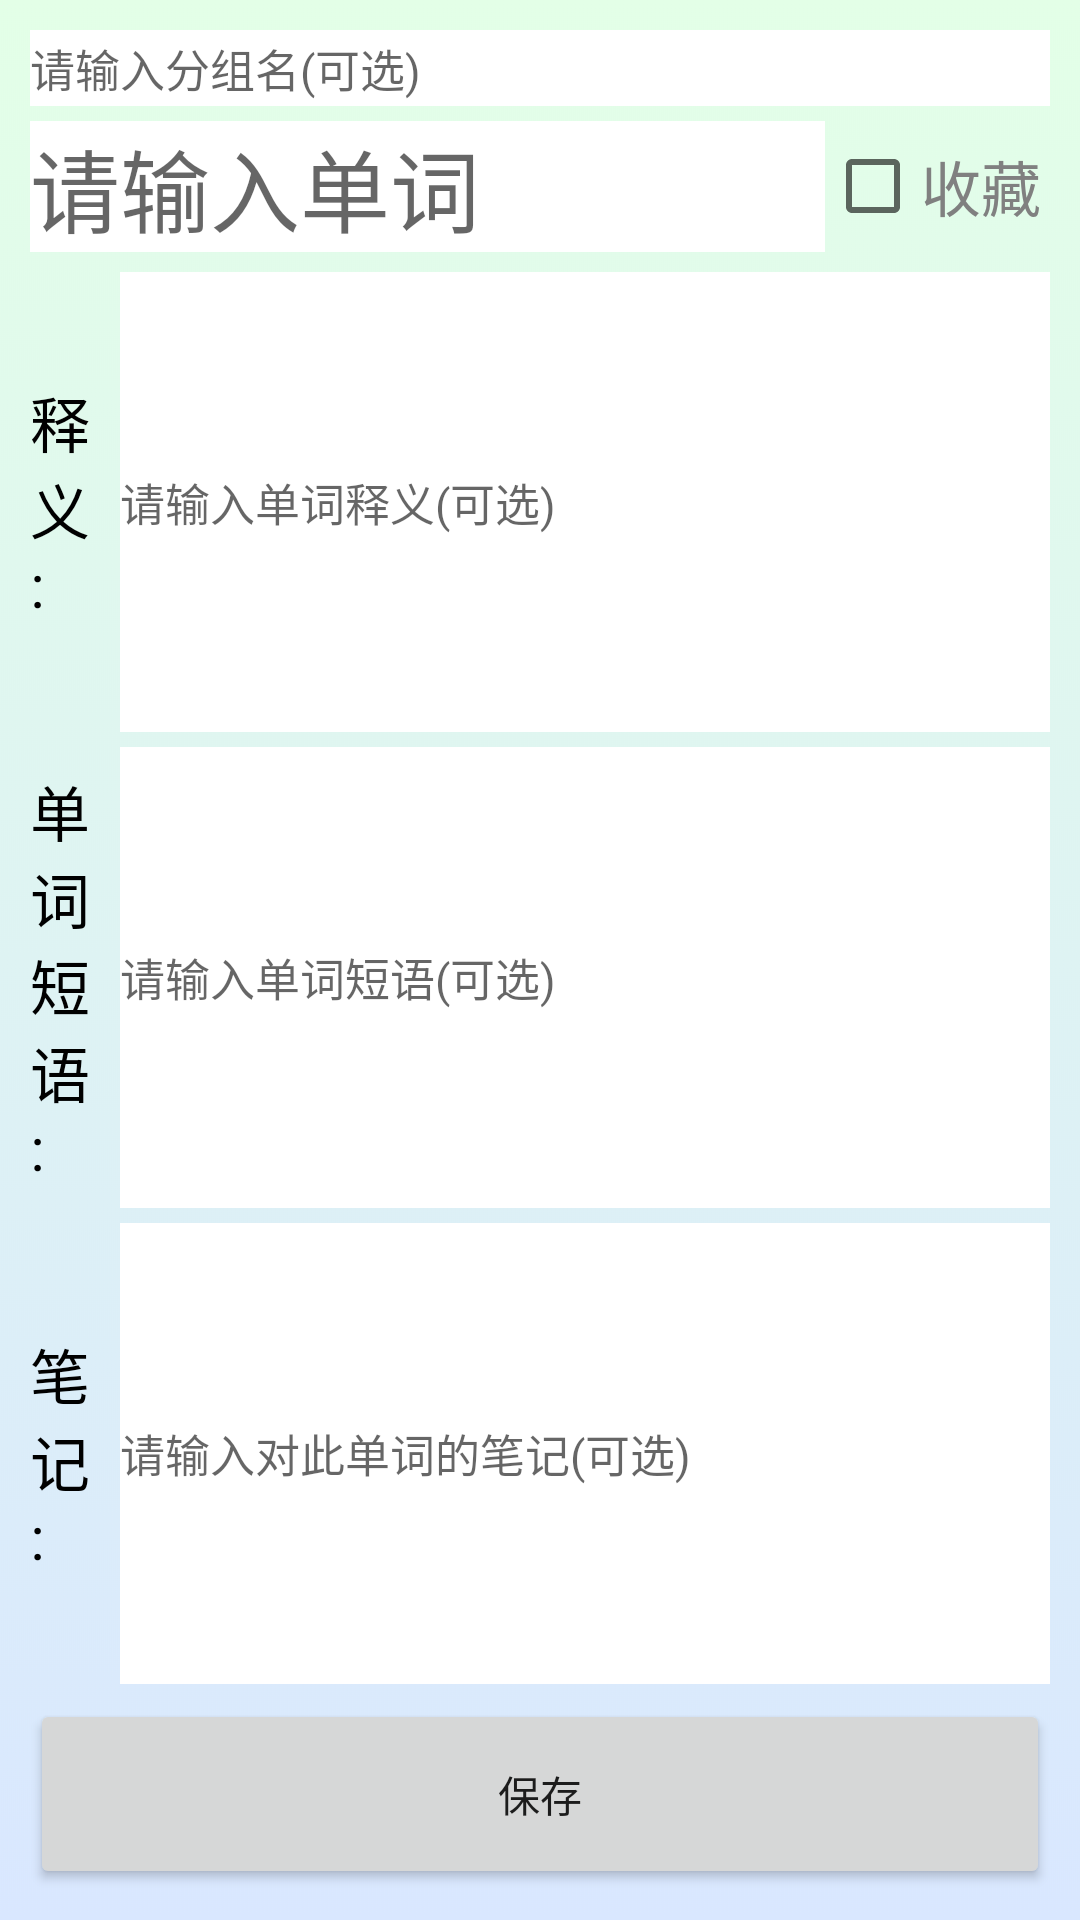

Write the Android layout XML for this screen, with the resource values it uses.
<!-- AndroidManifest.xml: application theme Theme.Ycllogin -->
<!-- res/layout/activity_add.xml -->
<?xml version="1.0" encoding="utf-8"?>
<LinearLayout xmlns:android="http://schemas.android.com/apk/res/android"
    xmlns:app="http://schemas.android.com/apk/res-auto"
    xmlns:tools="http://schemas.android.com/tools"
    android:layout_width="match_parent"
    android:layout_height="match_parent"
    android:orientation="vertical"
    android:padding="10dp"
    tools:context="com.example.WordNotes.MainActivity"
    android:background="@mipmap/bz" >

    <EditText
        android:id="@+id/listgroup1_id"
        android:layout_width="match_parent"
        android:layout_height="wrap_content"
        android:layout_weight="0.1"
        android:textColor="@color/huise"
        android:hint="请输入分组名(可选)"
        android:background="@color/white"
        android:textSize="15dp" />

    <TextView
        android:layout_width="match_parent"
        android:layout_height="5dp"/>
    <TableLayout
        android:layout_width="match_parent"
        android:layout_height="wrap_content"
        android:layout_weight="0.2"
        android:stretchColumns="0" >
        <TableRow>
            <EditText
                android:id="@+id/title1_id"
                android:layout_width="match_parent"
                android:layout_height="wrap_content"
                android:layout_column="0"
                android:textColor="@color/black"
                android:background="@color/white"
                android:hint="请输入单词"
                android:textSize="30dp" />
            <CheckBox
                android:id="@+id/star1_id"
                android:layout_width="75dp"
                android:layout_height="35dp"
                android:layout_gravity="center_vertical"
                android:layout_column="2"
                android:textSize="20dp"
                android:textColor="@color/huise"
                android:text="收藏"/>

        </TableRow>
    </TableLayout>
    <LinearLayout
        android:layout_width="match_parent"
        android:layout_height="50dp"
        android:layout_weight="3"
        android:orientation="horizontal">
            <TextView
                android:layout_width="20dp"
                android:layout_height="wrap_content"
                android:textColor="@color/black"
                android:layout_gravity="center_vertical"
                android:text="释义:"
                android:textSize="20dp" />
            <TextView
                android:layout_width="10dp"
                android:layout_height="10dp"
                android:layout_gravity="center_vertical" />
            <EditText
                android:id="@+id/content1_id"
                android:layout_width="match_parent"
                android:layout_height="match_parent"
                android:textColor="@color/huise"
                android:background="@color/white"
                android:hint="请输入单词释义(可选)"
                android:textSize="15dp" />
    </LinearLayout>
    <TextView
        android:layout_width="match_parent"
        android:layout_height="5dp"/>
    <LinearLayout
        android:layout_width="match_parent"
        android:layout_height="50dp"
        android:layout_weight="3"
        android:orientation="horizontal">
        <TextView
            android:layout_width="20dp"
            android:layout_height="wrap_content"
            android:textColor="@color/black"
            android:layout_gravity="center_vertical"
            android:text="单词短语:"
            android:textSize="20dp" />
        <TextView
            android:layout_width="10dp"
            android:layout_height="10dp"
            android:layout_gravity="center_vertical" />
        <EditText
            android:id="@+id/wordgroup1_id"
            android:layout_width="match_parent"
            android:layout_height="match_parent"
            android:textColor="@color/huise"
            android:background="@color/white"
            android:hint="请输入单词短语(可选)"
            android:textSize="15dp" />
    </LinearLayout>
    <TextView
        android:layout_width="match_parent"
        android:layout_height="5dp"/>
    <LinearLayout
        android:layout_width="match_parent"
        android:layout_height="50dp"
        android:layout_weight="3"
        android:orientation="horizontal">
        <TextView
            android:layout_width="20dp"
            android:layout_height="wrap_content"
            android:textColor="@color/black"
            android:layout_gravity="center_vertical"
            android:text="笔记:"
            android:textSize="20dp" />
        <TextView
            android:layout_width="10dp"
            android:layout_height="10dp"
            android:layout_gravity="center_vertical" />
        <EditText
            android:id="@+id/note1_id"
            android:layout_width="match_parent"
            android:layout_height="match_parent"
            android:textColor="@color/huise"
            android:background="@color/white"
            android:hint="请输入对此单词的笔记(可选)"
            android:textSize="15dp" />
    </LinearLayout>
    <TextView
        android:layout_width="match_parent"
        android:layout_height="5dp"/>
    <Button
        android:id="@+id/addbtn_id"
        android:layout_width="match_parent"
        android:layout_height="60dp"
        android:layout_weight="0.1"
        android:text="保存"/>

</LinearLayout>
<!-- resources referenced by this layout -->
<resources>
  <color name="black">#FF000000</color>
  <color name="huise">#808080</color>
  <color name="white">#FFFFFFFF</color>
  <!-- mipmap bz: png bitmap (mipmap-mdpi, 144037 bytes) -->
  <style name="Theme.Ycllogin" parent="Theme.MaterialComponents.DayNight.DarkActionBar">
          
          <item name="colorPrimary">@color/purple_500</item>
          <item name="colorPrimaryVariant">@color/purple_700</item>
          <item name="colorOnPrimary">@color/white</item>
          
          <item name="colorSecondary">@color/teal_200</item>
          <item name="colorSecondaryVariant">@color/teal_700</item>
          <item name="colorOnSecondary">@color/black</item>
          
          <item name="android:statusBarColor" tools:targetApi="l">?attr/colorPrimaryVariant</item>
          
      </style>
  <color name="purple_500">#FF6200EE</color>
  <color name="purple_700">#FF3700B3</color>
  <color name="teal_200">#FF03DAC5</color>
  <color name="teal_700">#FF018786</color>
</resources>
